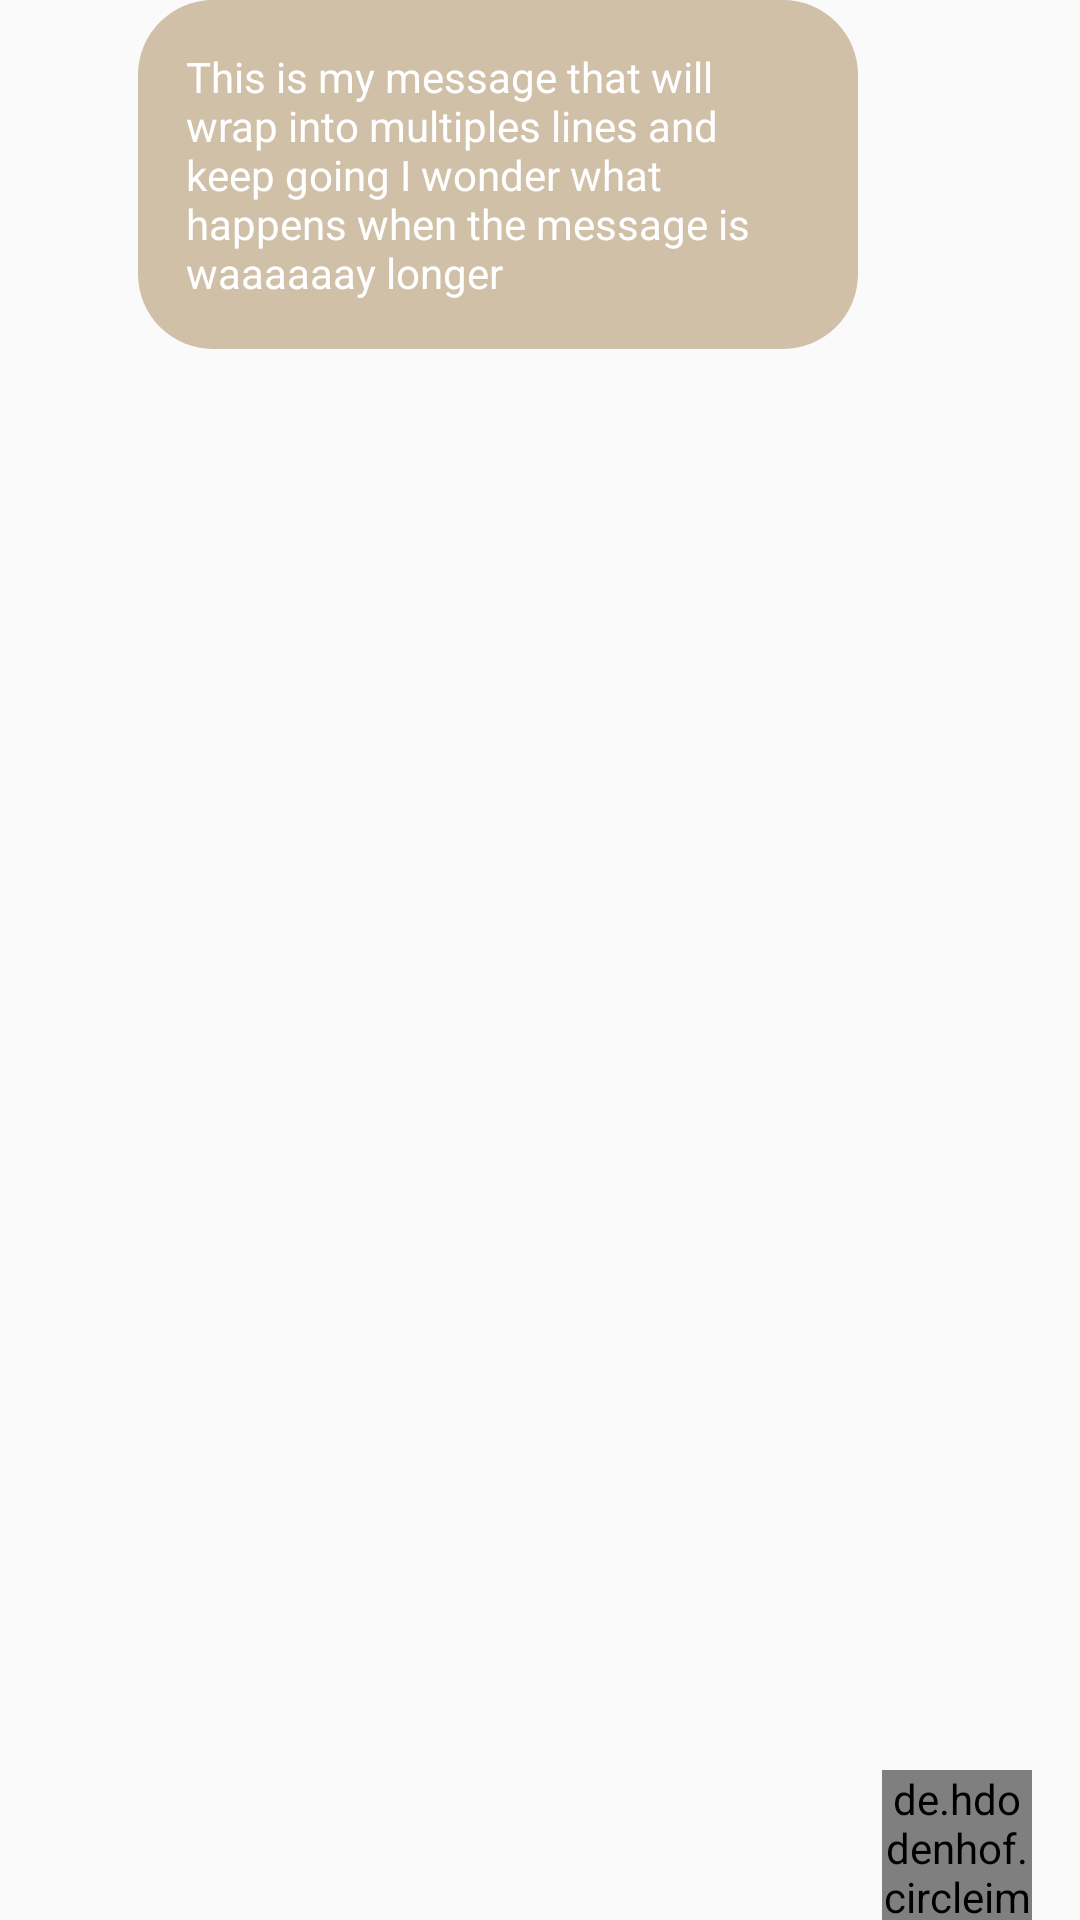

The Android layout XML behind this screen, and the referenced resources:
<!-- AndroidManifest.xml: application theme Theme.Meditatio_Appli -->
<!-- res/layout/chat_to_row.xml -->
<?xml version="1.0" encoding="utf-8"?>
<androidx.constraintlayout.widget.ConstraintLayout xmlns:android="http://schemas.android.com/apk/res/android"
    xmlns:app="http://schemas.android.com/apk/res-auto"
    xmlns:tools="http://schemas.android.com/tools"
    android:layout_width="match_parent"
    android:layout_height="wrap_content"
    android:layout_marginBottom="12dp">

    <TextView
        android:id="@+id/textView_to_row"
        android:layout_width="wrap_content"
        android:layout_height="wrap_content"
        android:layout_marginEnd="8dp"
        android:layout_marginRight="8dp"
        android:background="@drawable/text_to"
        android:maxWidth="240dp"
        android:padding="16dp"
        android:text="This is my message that will wrap into multiples lines and keep going
I wonder what happens when the message is waaaaaay longer"
        app:layout_constraintEnd_toStartOf="@+id/imageView_to_row"
        tools:layout_editor_absoluteY="13dp"
        android:textColor="@color/white"/>

    <de.hdodenhof.circleimageview.CircleImageView
        android:id="@+id/imageView_to_row"
        android:layout_width="50dp"
        android:layout_height="50dp"
        android:layout_marginEnd="16dp"
        app:civ_border_width="2dp"
        app:civ_border_color="@android:color/black"
        app:layout_constraintBottom_toBottomOf="parent"
        app:layout_constraintEnd_toEndOf="parent"
        app:layout_constraintTop_toTopOf="parent"
        app:layout_constraintVertical_bias="1.0"
        app:srcCompat="@drawable/car_ui_icon_close" />

</androidx.constraintlayout.widget.ConstraintLayout>
<!-- resources referenced by this layout -->
<resources>
  <color name="white">#FFFFFFFF</color>
  <!-- drawable text_to (drawable) -->
  <?xml version="1.0" encoding="utf-8"?>
  <shape xmlns:android="http://schemas.android.com/apk/res/android">
      <corners android:radius="25dp"/>
      <solid android:color="@color/beige"/>
  </shape>
  <style name="Theme.Meditatio_Appli" parent="android:Theme.Material.Light.NoActionBar">
          <item name="android:statusBarColor">@color/purple_700</item>
      </style>
  <color name="beige">#D1C0A8</color>
  <color name="purple_700">#FF3700B3</color>
</resources>
